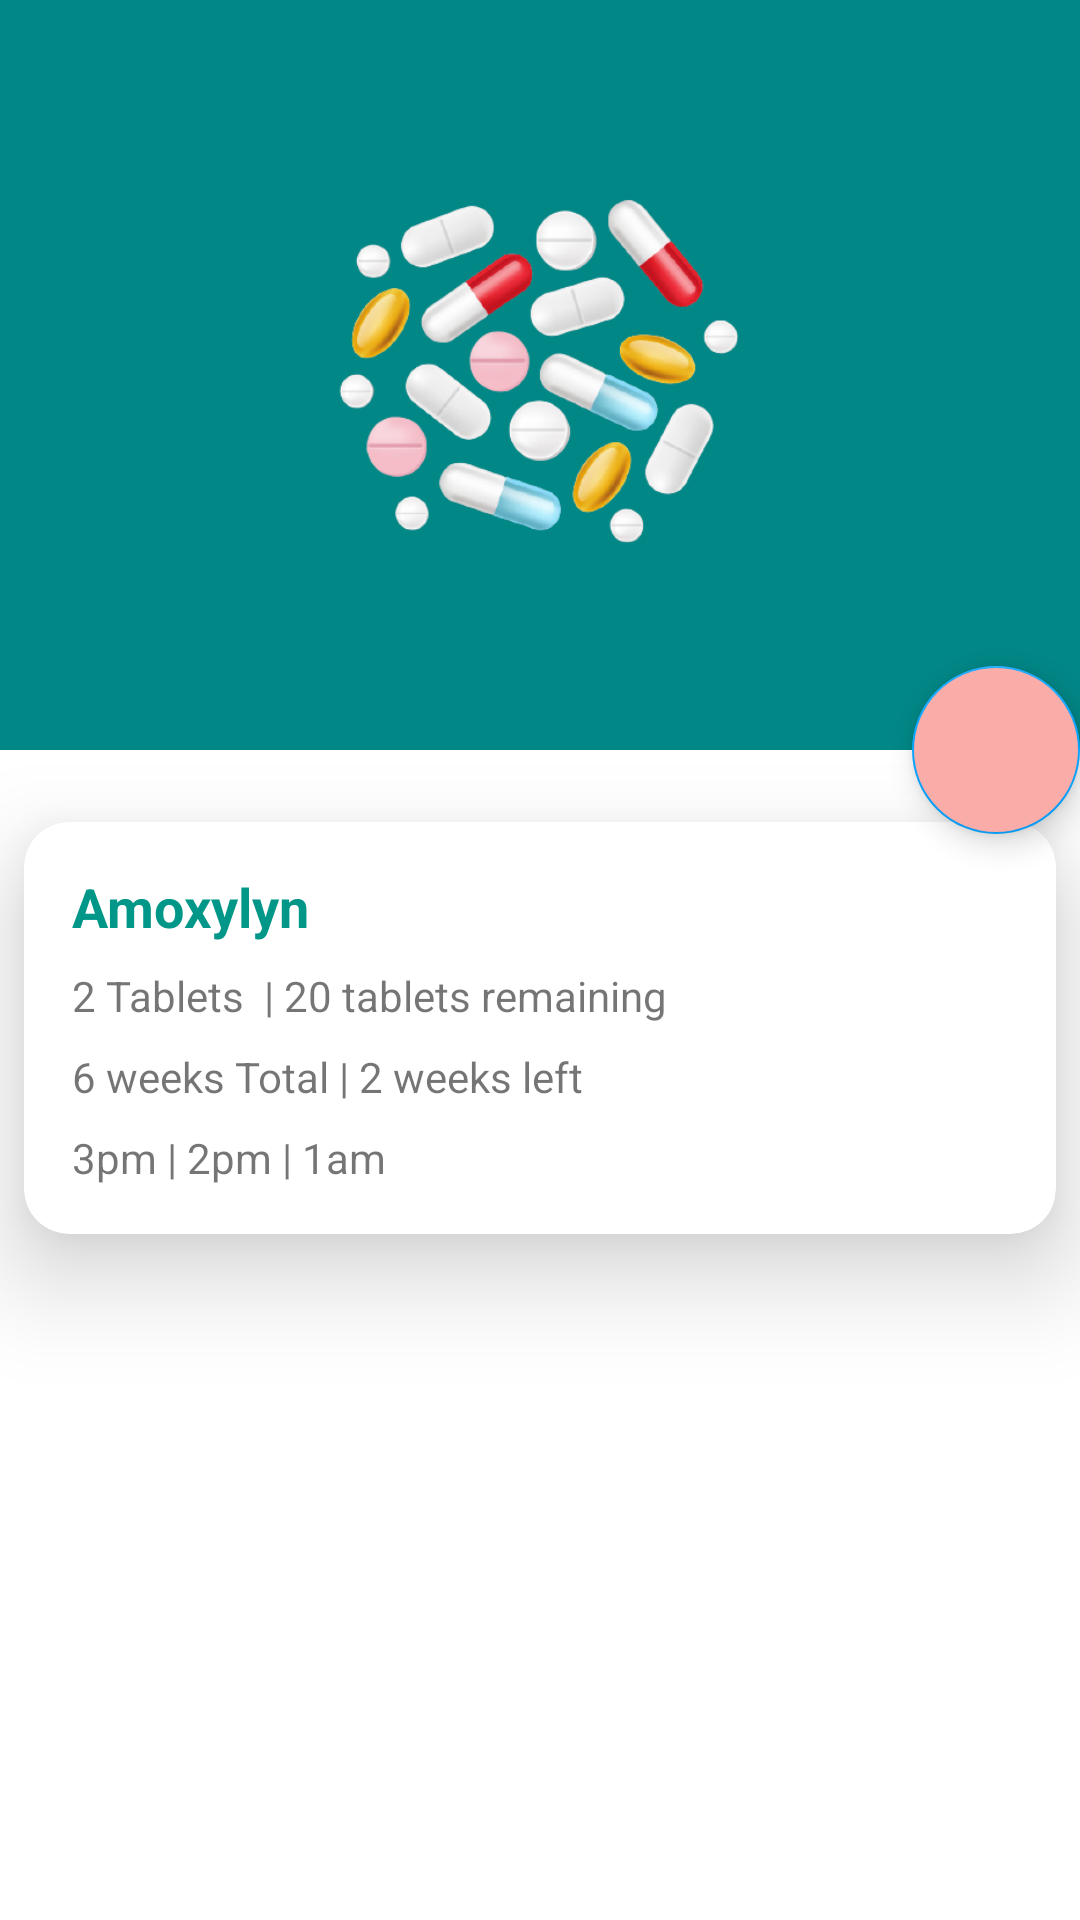

The Android layout XML behind this screen, and the referenced resources:
<!-- AndroidManifest.xml: activity theme Theme.Health.NoActionBar -->
<!-- res/layout/activity_medicine.xml -->
<?xml version="1.0" encoding="utf-8"?>
<androidx.coordinatorlayout.widget.CoordinatorLayout xmlns:android="http://schemas.android.com/apk/res/android"
    xmlns:app="http://schemas.android.com/apk/res-auto"
    xmlns:tools="http://schemas.android.com/tools"
    android:layout_width="match_parent"
    android:layout_height="match_parent"
    android:fitsSystemWindows="true"
    tools:context=".MedicineActivity">

    <com.google.android.material.appbar.AppBarLayout
        android:id="@+id/app_bar"
        android:layout_width="match_parent"
        android:layout_height="250dp"
        android:fitsSystemWindows="true"
        android:background="@color/teal_700"
        android:theme="@style/Theme.Health.AppBarOverlay">

        <com.google.android.material.appbar.CollapsingToolbarLayout
            android:id="@+id/toolbar_layout"
            android:layout_width="match_parent"
            android:layout_height="match_parent"
            android:fitsSystemWindows="true"
            app:contentScrim="?attr/colorPrimary"
            app:layout_scrollFlags="scroll|exitUntilCollapsed"
            app:toolbarId="@+id/toolbar">

            <androidx.appcompat.widget.Toolbar
                android:id="@+id/toolbar"
                android:layout_width="match_parent"
                android:layout_height="?attr/actionBarSize"
                app:layout_collapseMode="pin"
                app:popupTheme="@style/Theme.Health" />

            <ImageView
                android:layout_width="200dp"
                android:layout_height="200dp"
                android:src="@drawable/medicine"
                android:layout_gravity="center"
                />

        </com.google.android.material.appbar.CollapsingToolbarLayout>
    </com.google.android.material.appbar.AppBarLayout>

    <include layout="@layout/content_scrolling_medicine" />

    <com.google.android.material.floatingactionbutton.FloatingActionButton
        android:id="@+id/fab"
        android:layout_width="wrap_content"
        android:layout_height="wrap_content"
        android:layout_margin="@dimen/fab_margin"
        app:layout_anchor="@id/app_bar"
        app:layout_anchorGravity="bottom|end"
        android:backgroundTint="@color/main_purple"
        android:src="@drawable/ic_add" />

</androidx.coordinatorlayout.widget.CoordinatorLayout>
<!-- res/layout/content_scrolling_medicine.xml (included above) -->
<?xml version="1.0" encoding="utf-8"?>
<androidx.core.widget.NestedScrollView xmlns:android="http://schemas.android.com/apk/res/android"
    xmlns:app="http://schemas.android.com/apk/res-auto"
    xmlns:tools="http://schemas.android.com/tools"
    android:layout_width="match_parent"
    android:layout_height="match_parent"
    android:fillViewport="true"
    app:layout_behavior="@string/appbar_scrolling_view_behavior"
    tools:context=".MedicineActivity"
    tools:showIn="@layout/activity_medicine"
    >

<include layout="@layout/fragment_medicine_list"/>

</androidx.core.widget.NestedScrollView>
<!-- res/layout/fragment_medicine_list.xml (included above) -->
<?xml version="1.0" encoding="utf-8"?>
<androidx.constraintlayout.widget.ConstraintLayout xmlns:android="http://schemas.android.com/apk/res/android"
    xmlns:app="http://schemas.android.com/apk/res-auto"
    xmlns:tools="http://schemas.android.com/tools"
    android:layout_width="match_parent"
    android:layout_height="match_parent">

    <androidx.cardview.widget.CardView
        android:layout_width="match_parent"
        android:layout_height="wrap_content"
        android:layout_marginStart="8dp"
        android:layout_marginLeft="8dp"
        android:layout_marginTop="24dp"
        android:layout_marginEnd="8dp"
        android:layout_marginRight="8dp"
        app:cardCornerRadius="15dp"
        app:cardElevation="20dp"
        app:layout_constraintEnd_toEndOf="parent"
        app:layout_constraintStart_toStartOf="parent"
        app:layout_constraintTop_toTopOf="parent">

        <androidx.constraintlayout.widget.ConstraintLayout
            android:layout_width="match_parent"
            android:layout_height="wrap_content">

            <TextView
                android:id="@+id/medicine_nme"
                android:layout_width="wrap_content"
                android:layout_height="wrap_content"
                android:layout_marginStart="16dp"
                android:layout_marginLeft="16dp"
                android:layout_marginTop="16dp"
                android:text="Amoxylyn"
                android:textColor="#009688"
                android:textSize="18sp"
                android:textStyle="bold"
                app:layout_constraintEnd_toEndOf="parent"
                app:layout_constraintHorizontal_bias="0.0"
                app:layout_constraintStart_toStartOf="parent"
                app:layout_constraintTop_toTopOf="parent" />

            <TextView
                android:id="@+id/dose"
                android:layout_width="wrap_content"
                android:layout_height="wrap_content"
                android:layout_marginStart="16dp"
                android:layout_marginLeft="16dp"
                android:layout_marginTop="8dp"
                android:text="2 Tablets  |"
                app:layout_constraintEnd_toEndOf="parent"
                app:layout_constraintHorizontal_bias="0.0"
                app:layout_constraintStart_toStartOf="parent"
                app:layout_constraintTop_toBottomOf="@+id/medicine_nme" />

            <TextView
                android:id="@+id/doseTime"
                android:layout_width="wrap_content"
                android:layout_height="wrap_content"
                android:layout_marginStart="16dp"
                android:layout_marginLeft="16dp"
                android:layout_marginTop="8dp"
                android:text="6 weeks Total | "
                app:layout_constraintStart_toStartOf="parent"
                app:layout_constraintTop_toBottomOf="@+id/dose" />

            <TextView
                android:id="@+id/dose_remaining_time"
                android:layout_width="wrap_content"
                android:layout_height="wrap_content"
                android:text="2 weeks left"
                app:layout_constraintEnd_toEndOf="parent"
                app:layout_constraintHorizontal_bias="0.0"
                app:layout_constraintStart_toEndOf="@+id/doseTime"
                app:layout_constraintTop_toTopOf="@+id/doseTime" />

            <TextView
                android:id="@+id/textView38"
                android:layout_width="wrap_content"
                android:layout_height="19dp"
                android:layout_marginTop="8dp"
                android:text=" 20 tablets remaining"
                app:layout_constraintEnd_toEndOf="parent"
                app:layout_constraintHorizontal_bias="0.0"
                app:layout_constraintStart_toEndOf="@+id/dose"
                app:layout_constraintTop_toBottomOf="@+id/medicine_nme" />

            <TextView
                android:id="@+id/time"
                android:layout_width="wrap_content"
                android:layout_height="wrap_content"
                android:layout_marginStart="16dp"
                android:layout_marginLeft="16dp"
                android:layout_marginTop="8dp"
                android:layout_marginBottom="16dp"
                android:text="3pm | 2pm | 1am"
                app:layout_constraintBottom_toBottomOf="parent"
                app:layout_constraintEnd_toEndOf="parent"
                app:layout_constraintHorizontal_bias="0.0"
                app:layout_constraintStart_toStartOf="parent"
                app:layout_constraintTop_toBottomOf="@+id/doseTime"
                app:layout_constraintVertical_bias="0.0" />
        </androidx.constraintlayout.widget.ConstraintLayout>
    </androidx.cardview.widget.CardView>
</androidx.constraintlayout.widget.ConstraintLayout>
<!-- resources referenced by this layout -->
<resources>
  <color name="main_purple">#faaca8</color>
  <color name="teal_700">#FF018786</color>
  <!-- drawable medicine: png bitmap (drawable-xxhdpi, 101832 bytes) -->
  <style name="Theme.Health" parent="Theme.MaterialComponents.DayNight.NoActionBar">
          
          <item name="colorPrimary">@color/teal_700</item>
          <item name="colorOnPrimary">@color/white</item>
          
          <item name="colorSecondary">@color/teal_200</item>
          <item name="colorSecondaryVariant">@color/teal_700</item>
          <item name="colorOnSecondary">@color/black</item>
          
          <item name="android:statusBarColor" tools:targetApi="l">?attr/colorSecondaryVariant</item>
          
      </style>
  <style name="Theme.Health.AppBarOverlay" parent="ThemeOverlay.AppCompat.Dark.ActionBar" />
  <style name="Theme.Health.NoActionBar">
          <item name="windowActionBar">false</item>
          <item name="windowNoTitle">true</item>
      </style>
  <color name="white">#FFFFFFFF</color>
  <color name="teal_200">#0ca4ff</color>
  <color name="black">#FF000000</color>
</resources>
